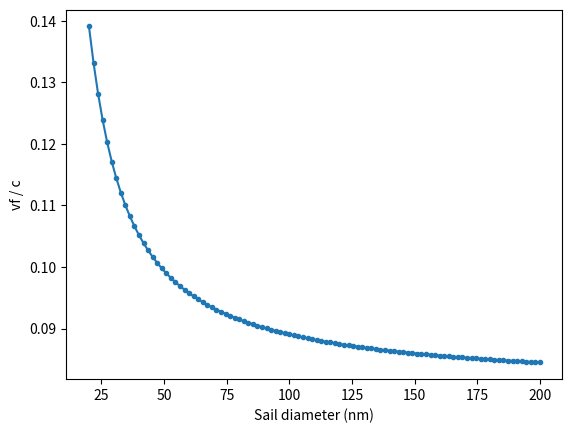

Reproduce this figure in Python.
#!/usr/bin/env python3
# -*- coding: utf-8 -*-
"""
Created on Tue Dec  6 17:46:58 2022

[redacted]
"""

import numpy as np
import matplotlib.pyplot as pl

# Clean up plot environment
pl.close("all")

# Switches
printAll = True

# Constants
rho = 2320 # Density of silica in kg / m^3
c = 2.99e8 # Speed of light

# Parameters
#om0 = 0.5 
om0 = np.linspace(0.01,0.1,1000) # Beam radius in m
SA=10 # Sail area
om0 = 4 * np.sqrt(SA/(4 * np.pi)) # Set beam radius to sail radius according to sail area
Delta = 10e-9 # Thickness of sail in m
lam = 0.5e-6 # Wavelength of illumination
s = 1 # Multiplier of the beam width which gives the radius of the sail
sr = np.linspace(10e-9,100e-9,100)
om0 = s * sr

if printAll:
    print("Beam waist size (m)")
    print(om0)
    
# Variables
#P = np.linspace(1,1e9,1000) # Power in W
P = 1000e9

# Calculate sail mass
m = rho * 4/3 * np.pi * (sr**3 - (sr-Delta)**3)
if printAll:
    print("Sail mass:")
    print(m)
if printAll:
    print("Sail area:")
    print(4 * np.pi * sr**2)

# Calculate Rayleigh length
D = np.pi * om0**2 / lam
if printAll:
    print("Rayleigh length:")
    print(D)

# Calculate and display acceleration
a = 2 * P / (m * c)
if printAll:
    print("Acceleration:")
    print(a)

# Calculate time taken to travel Rayleigh length
t = np.sqrt(2 * D / a)
if printAll:
    print("Time taken to travel Rayleigh length:")
    print(t)

# Velocity change after acceleration
vf = np.sqrt(2) * a * t # After the beam starts to expand, the final speed is sqrt(2) times the speed at the Rayleigh distance
if printAll:
    print("Velocity change after acceleration (fraction of c):")
    print(vf / c)
    
    
pl.figure(1)
pl.plot(2 * sr * 1e9, vf / c, '.-')
pl.xlabel("Sail diameter (nm)")
pl.ylabel("vf / c")